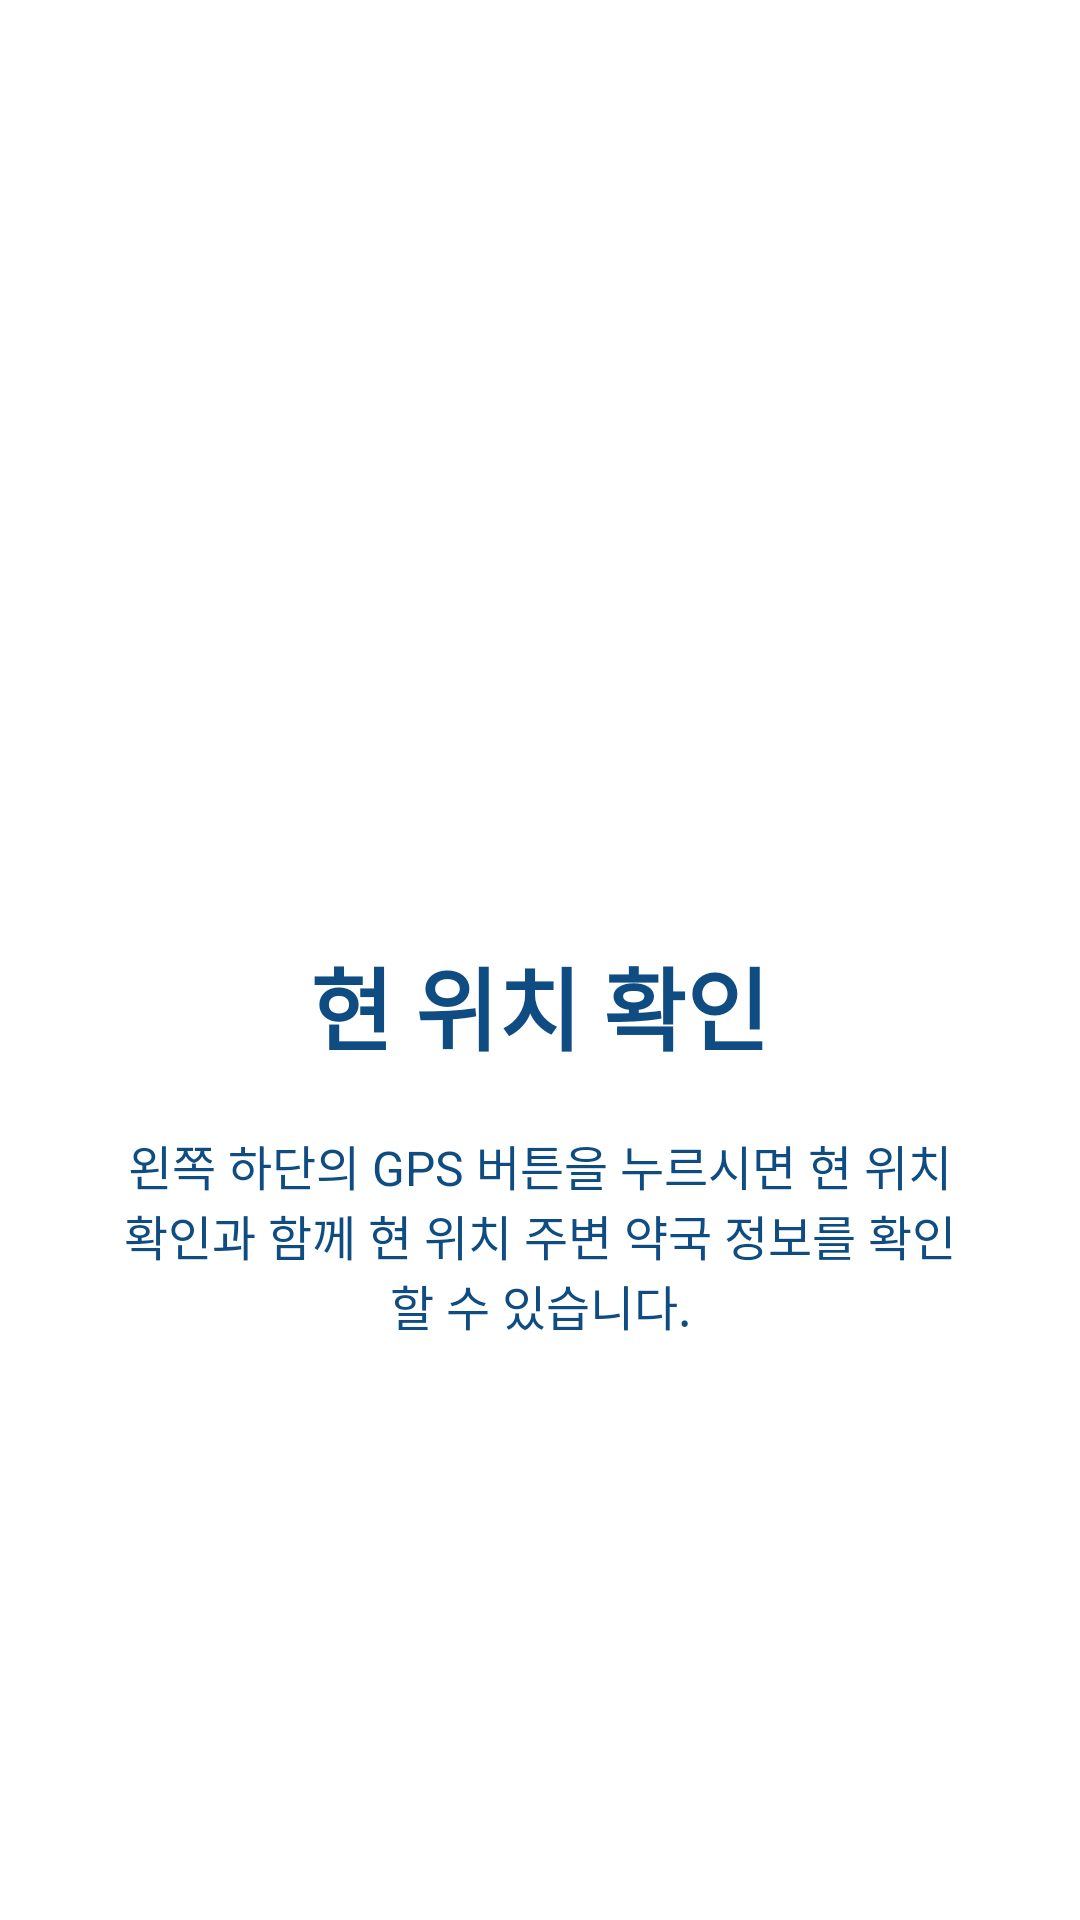

Reconstruct the res/layout file that produces this screen, plus the resources it refers to.
<!-- AndroidManifest.xml: application theme AppTheme -->
<!-- res/layout/page1.xml -->
<?xml version="1.0" encoding="utf-8"?>
<RelativeLayout xmlns:android="http://schemas.android.com/apk/res/android"
    android:layout_width="match_parent"
    android:layout_height="match_parent"
    android:background="#FFFFFF">

    <LinearLayout
        android:layout_width="wrap_content"
        android:layout_height="wrap_content"
        android:layout_centerInParent="true"
        android:gravity="center_horizontal"
        android:orientation="vertical">

        <ImageView
            android:layout_width="@dimen/img_width_height"
            android:layout_height="@dimen/img_width_height"
            android:src="@drawable/ic_pharmacy" />

        <TextView
            android:layout_width="wrap_content"
            android:layout_height="wrap_content"
            android:text="@string/page_1_title"
            android:textColor="#0f4c81"
            android:textSize="@dimen/slide_title"
            android:textStyle="bold" />

        <TextView
            android:layout_width="wrap_content"
            android:layout_height="wrap_content"
            android:layout_marginTop="20dp"
            android:paddingLeft="@dimen/desc_padding"
            android:paddingRight="@dimen/desc_padding"
            android:text="@string/page_1_desc"
            android:textAlignment="center"
            android:textColor="#0f4c81"
            android:textSize="@dimen/slide_desc" />

    </LinearLayout>
</RelativeLayout>
<!-- resources referenced by this layout -->
<resources>
  <dimen name="desc_padding">40dp</dimen>
  <dimen name="img_width_height">120dp</dimen>
  <dimen name="slide_desc">16dp</dimen>
  <dimen name="slide_title">30dp</dimen>
  <string name="page_1_desc">왼쪽 하단의 GPS 버튼을 누르시면 현 위치 확인과 함께 현 위치 주변 약국 정보를 확인할 수 있습니다.</string>
  <string name="page_1_title">현 위치 확인</string>
  <style name="AppTheme" parent="Theme.AppCompat.Light.DarkActionBar">
          
          <item name="colorPrimary">@color/colorPrimary</item>
          <item name="colorPrimaryDark">@color/colorPrimaryDark</item>
          <item name="colorAccent">@color/colorAccent</item>
          
          <item name="windowActionBar">false</item>
          <item name="windowNoTitle">true</item>
          
          <item name="android:windowFullscreen">true</item>
      </style>
  <color name="colorPrimary">#6200EE</color>
  <color name="colorPrimaryDark">#3700B3</color>
  <color name="colorAccent">#03DAC5</color>
</resources>
